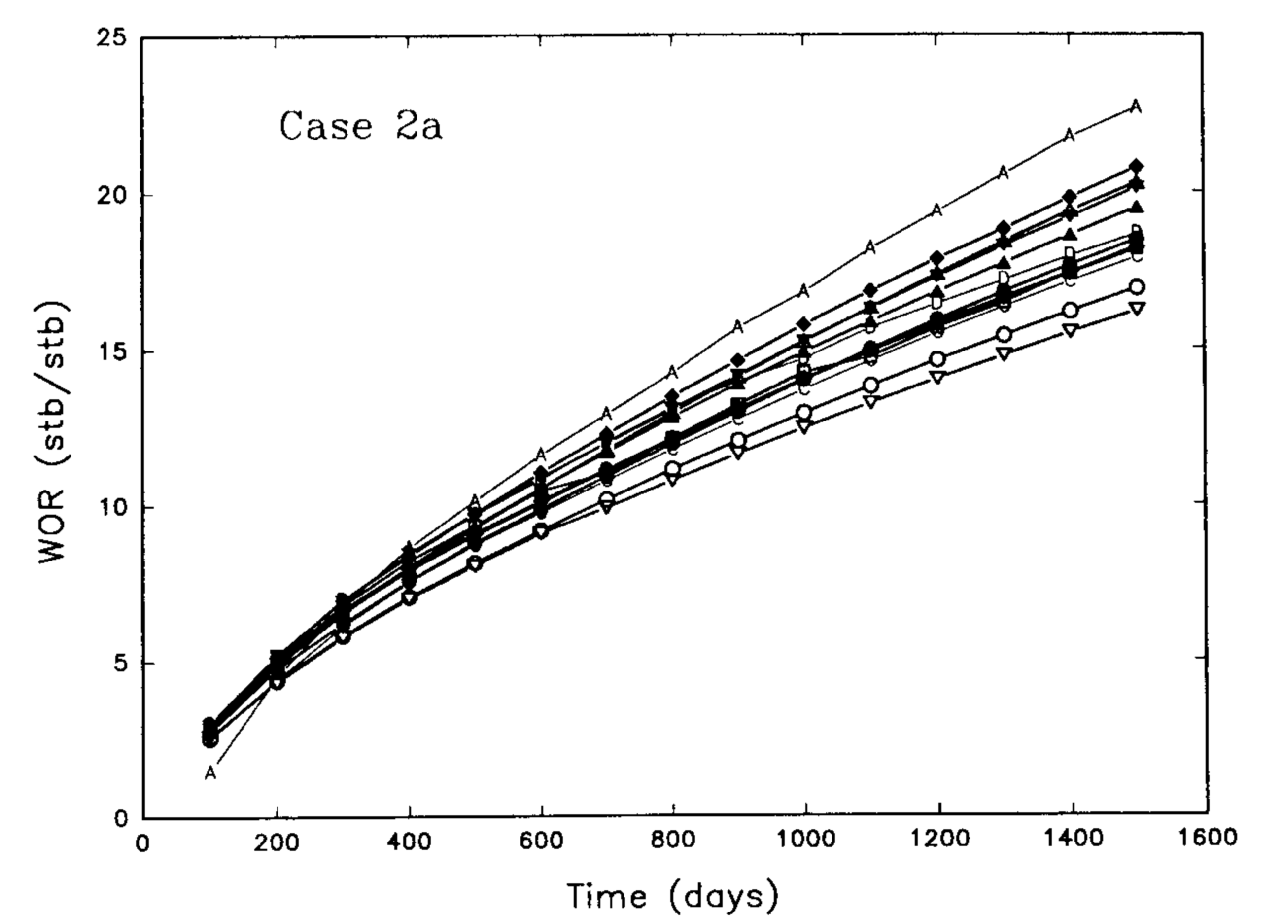

Source data for this figure (header and first rows):
x, wor
95.11, 3.124
97.91, 1.363
98.07, 2.675
199, 4.294
200.6, 5.286
202.1, 4.933
297.1, 7.033
300, 6.488
302.9, 5.751
398, 8.651
399.3, 6.89
399.5, 8.075
497.3, 9.117
497.5, 10.14
503.2, 8.124
596.6, 9.167
596.7, 10.16
596.9, 11.63
696.2, 12.07
697.8, 12.96
699, 10.08
699, 10.82
792.6, 13.11
794.2, 14.23
795.4, 11.99
798.3, 10.93
887.4, 13.99
890.3, 12.94
891.7, 11.91
895.1, 15.59
990, 16.95
994, 12.76
1000, 13.72
1002, 15.22
1092, 14.76
1093, 13.29
1094, 18.28
1095, 16.08
1194, 14.05
1196, 15.74
1196, 19.26
1202, 17.28
1293, 20.63
1295, 14.77
1295, 18.29
1298, 16.59
1397, 21.8
1397, 15.55
1399, 17.41
1402, 19.11
1492, 16.12
1493, 19.93
1499, 22.55
1504, 18.26
